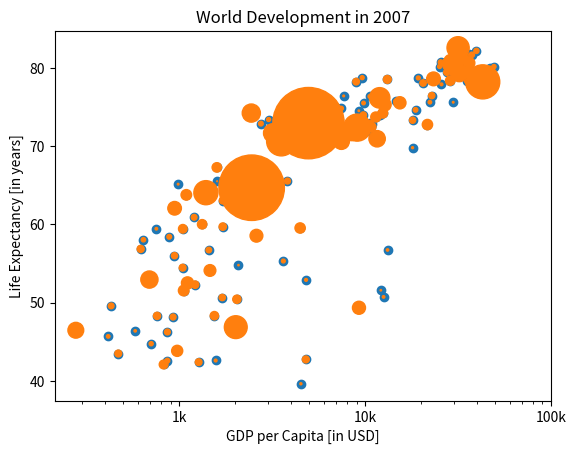

The matplotlib source for this figure:
# Import numpy as np
import numpy as np
import matplotlib.pyplot as plt
# Store pop as a numpy array: np_pop
 

gdp_cap=[974.5803384, 5937.029525999999, 6223.367465, 4797.231267, 12779.37964, 34435.367439999995, 36126.4927, 29796.04834, 1391.253792, 33692.60508, 1441.284873, 3822.137084, 7446.298803, 12569.85177, 9065.800825, 10680.79282, 1217.032994, 430.0706916, 1713.778686, 2042.09524, 36319.23501, 706.016537, 1704.063724, 13171.63885, 4959.114854, 7006.580419, 986.1478792, 277.5518587, 3632.557798, 9645.06142, 1544.750112, 14619.222719999998, 8948.102923, 22833.30851, 35278.41874, 2082.4815670000003, 6025.374752000001, 6873.262326000001, 5581.180998, 5728.353514, 12154.08975, 641.3695236000001, 690.8055759, 33207.0844, 30470.0167, 13206.48452, 752.7497265, 32170.37442, 1327.60891, 27538.41188, 5186.050003, 942.6542111, 579.2317429999999, 1201.637154, 3548.3308460000003, 39724.97867, 18008.94444, 36180.78919, 2452.210407, 3540.651564, 11605.71449, 4471.061906, 40675.99635, 25523.2771, 28569.7197, 7320.880262000001, 31656.06806, 4519.461171, 1463.249282, 1593.06548, 23348.139730000003, 47306.98978, 10461.05868, 1569.331442, 414.5073415, 12057.49928, 1044.770126, 759.3499101, 12451.6558, 1042.581557, 1803.151496, 10956.99112, 11977.57496, 3095.7722710000003, 9253.896111, 3820.17523, 823.6856205, 944.0, 4811.060429, 1091.359778, 36797.93332, 25185.00911, 2749.320965, 619.6768923999999, 2013.977305, 49357.19017, 22316.19287, 2605.94758, 9809.185636, 4172.838464, 7408.905561, 3190.481016, 15389.924680000002, 20509.64777, 19328.70901, 7670.122558, 10808.47561, 863.0884639000001, 1598.435089, 21654.83194, 1712.472136, 9786.534714, 862.5407561000001, 47143.17964, 18678.31435, 25768.25759, 926.1410683, 9269.657808, 28821.0637, 3970.095407, 2602.394995, 4513.480643, 33859.74835, 37506.41907, 4184.548089, 28718.27684, 1107.482182, 7458.396326999999, 882.9699437999999, 18008.50924, 7092.923025, 8458.276384, 1056.380121, 33203.26128, 42951.65309, 10611.46299, 11415.80569, 2441.576404, 3025.349798, 2280.769906, 1271.211593, 469.70929810000007]

life_exp=[43.828, 76.423, 72.301, 42.731, 75.32, 81.235, 79.829, 75.635, 64.062, 79.441, 56.728, 65.554, 74.852, 50.728, 72.39, 73.005, 52.295, 49.58, 59.723, 50.43, 80.653, 44.74100000000001, 50.651, 78.553, 72.961, 72.889, 65.152, 46.462, 55.322, 78.782, 48.328, 75.748, 78.273, 76.486, 78.332, 54.791, 72.235, 74.994, 71.33800000000001, 71.878, 51.57899999999999, 58.04, 52.947, 79.313, 80.657, 56.735, 59.448, 79.406, 60.022, 79.483, 70.259, 56.007, 46.388000000000005, 60.916, 70.19800000000001, 82.208, 73.33800000000001, 81.757, 64.69800000000001, 70.65, 70.964, 59.545, 78.885, 80.745, 80.546, 72.567, 82.603, 72.535, 54.11, 67.297, 78.623, 77.58800000000001, 71.993, 42.592, 45.678, 73.952, 59.443000000000005, 48.303, 74.241, 54.467, 64.164, 72.801, 76.195, 66.803, 74.543, 71.164, 42.082, 62.069, 52.906000000000006, 63.785, 79.762, 80.204, 72.899, 56.867, 46.859, 80.196, 75.64, 65.483, 75.53699999999999, 71.752, 71.421, 71.688, 75.563, 78.098, 78.74600000000001, 76.442, 72.476, 46.242, 65.528, 72.777, 63.062, 74.002, 42.568000000000005, 79.972, 74.663, 77.926, 48.159, 49.339, 80.941, 72.396, 58.556, 39.613, 80.884, 81.70100000000001, 74.143, 78.4, 52.517, 70.616, 58.42, 69.819, 73.923, 71.777, 51.542, 79.425, 78.242, 76.384, 73.747, 74.249, 73.422, 62.698, 42.38399999999999, 43.487]

life_exp=[43.828, 76.423, 72.301, 42.731, 75.32, 81.235, 79.829, 75.635, 64.062, 79.441, 56.728, 65.554, 74.852, 50.728, 72.39, 73.005, 52.295, 49.58, 59.723, 50.43, 80.653, 44.74100000000001, 50.651, 78.553, 72.961, 72.889, 65.152, 46.462, 55.322, 78.782, 48.328, 75.748, 78.273, 76.486, 78.332, 54.791, 72.235, 74.994, 71.33800000000001, 71.878, 51.57899999999999, 58.04, 52.947, 79.313, 80.657, 56.735, 59.448, 79.406, 60.022, 79.483, 70.259, 56.007, 46.388000000000005, 60.916, 70.19800000000001, 82.208, 73.33800000000001, 81.757, 64.69800000000001, 70.65, 70.964, 59.545, 78.885, 80.745, 80.546, 72.567, 82.603, 72.535, 54.11, 67.297, 78.623, 77.58800000000001, 71.993, 42.592, 45.678, 73.952, 59.443000000000005, 48.303, 74.241, 54.467, 64.164, 72.801, 76.195, 66.803, 74.543, 71.164, 42.082, 62.069, 52.906000000000006, 63.785, 79.762, 80.204, 72.899, 56.867, 46.859, 80.196, 75.64, 65.483, 75.53699999999999, 71.752, 71.421, 71.688, 75.563, 78.098, 78.74600000000001, 76.442, 72.476, 46.242, 65.528, 72.777, 63.062, 74.002, 42.568000000000005, 79.972, 74.663, 77.926, 48.159, 49.339, 80.941, 72.396, 58.556, 39.613, 80.884, 81.70100000000001, 74.143, 78.4, 52.517, 70.616, 58.42, 69.819, 73.923, 71.777, 51.542, 79.425, 78.242, 76.384, 73.747, 74.249, 73.422, 62.698, 42.38399999999999, 43.487]

pop=[31.889923, 3.600523, 33.333216, 12.420476, 40.301927, 20.434176, 8.199783, 0.708573, 150.448339, 10.392226, 8.078314, 9.119152, 4.552198, 1.639131, 190.010647, 7.322858, 14.326203, 8.390505, 14.131858, 17.696293, 33.390141, 4.369038, 10.238807, 16.284741, 1318.683096, 44.22755, 0.71096, 64.606759, 3.80061, 4.133884, 18.013409, 4.493312, 11.416987, 10.228744, 5.46812, 0.496374, 9.319622, 13.75568, 80.264543, 6.939688, 0.551201, 4.906585, 76.511887, 5.23846, 61.083916, 1.454867, 1.688359, 82.400996, 22.873338, 10.70629, 12.572928, 9.947814, 1.472041, 8.502814, 7.483763, 6.980412, 9.956108, 0.301931, 1110.396331, 223.547, 69.45357, 27.499638, 4.109086, 6.426679, 58.147733, 2.780132, 127.467972, 6.053193, 35.610177, 23.301725, 49.04479, 2.505559, 3.921278, 2.012649, 3.193942, 6.036914, 19.167654, 13.327079, 24.821286, 12.031795, 3.270065, 1.250882, 108.700891, 2.874127, 0.684736, 33.757175, 19.951656, 47.76198, 2.05508, 28.90179, 16.570613, 4.115771, 5.675356, 12.894865, 135.031164, 4.627926, 3.204897, 169.270617, 3.242173, 6.667147, 28.674757, 91.077287, 38.518241, 10.642836, 3.942491, 0.798094, 22.276056, 8.860588, 0.199579, 27.601038, 12.267493, 10.150265, 6.144562, 4.553009, 5.447502, 2.009245, 9.118773, 43.997828, 40.448191, 20.378239, 42.292929, 1.133066, 9.031088, 7.554661, 19.314747, 23.174294, 38.13964, 65.068149, 5.701579, 1.056608, 10.276158, 71.158647, 29.170398, 60.776238, 301.139947, 3.447496, 26.084662, 85.262356, 4.018332, 22.211743, 11.746035, 12.311143]

np_pop=np.array(pop)

# Basic scatter plot, log scale
plt.scatter(gdp_cap, life_exp)
plt.xscale('log') 

# Strings
xlab = 'GDP per Capita [in USD]'
ylab = 'Life Expectancy [in years]'
title = 'World Development in 2007'

# Add axis labels
plt.xlabel(xlab)
plt.ylabel(ylab)


# Add title
plt.title(title)

# After customizing, display the plot
plt.show()

print(gdp_cap)
print(life_exp)

np_pop=np.array(pop)

# Double np_pop
np_pop=np_pop*2

# Update: set s argument to np_pop
plt.scatter(gdp_cap, life_exp, s = np_pop)

# Previous customizations
plt.xscale('log') 
plt.xlabel('GDP per Capita [in USD]')
plt.ylabel('Life Expectancy [in years]')
plt.title('World Development in 2007')
plt.xticks([1000, 10000, 100000],['1k', '10k', '100k'])

# Display the plot
plt.show()

